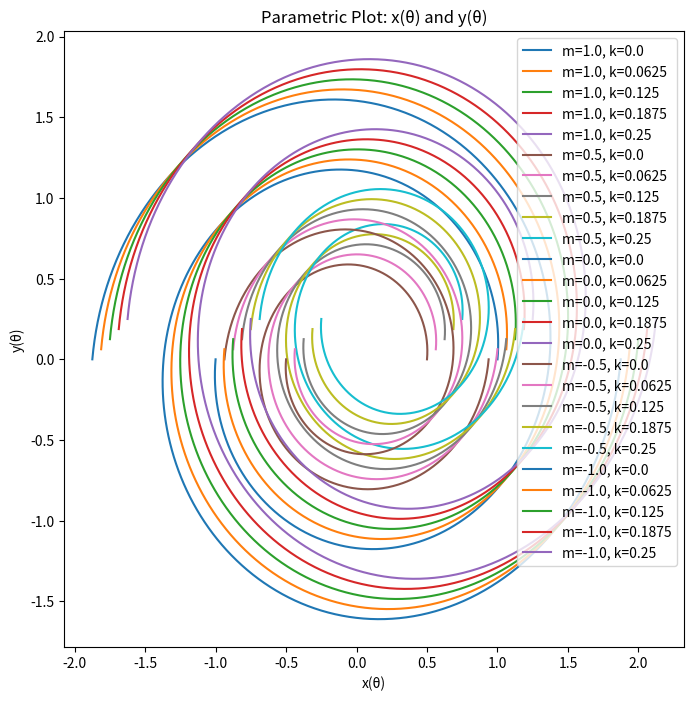

This chart was generated by the following Python code:
import numpy as np
import matplotlib.pyplot as plt

# Define the range of m and k
m_values = np.linspace(1, -1, 5)
k_values = np.linspace(0, 0.25, 5)

# Define the parameters a and b
a = 1
b = 0.1

# Generate values of θ
theta = np.linspace(0, 2*np.pi, 1000)

# Create the plot
plt.figure(figsize=(8, 8))

for m in m_values:
    for k in k_values:
        # Calculate x(θ) and y(θ) for the current m and k
        x = a * np.exp(b * theta) * np.cos(theta)
        y = a * np.exp(b * theta) * np.sin(theta)

        # Modify the x and y values according to m and k
        x = x * m + k
        y = y * m + k

        # Plot the parametric curve
        plt.plot(x, y, label=f'm={m}, k={k}')

# Add labels and title
plt.xlabel('x(θ)')
plt.ylabel('y(θ)')
plt.title('Parametric Plot: x(θ) and y(θ)')

# Show legend
plt.legend()

# Show the plot
plt.show()
